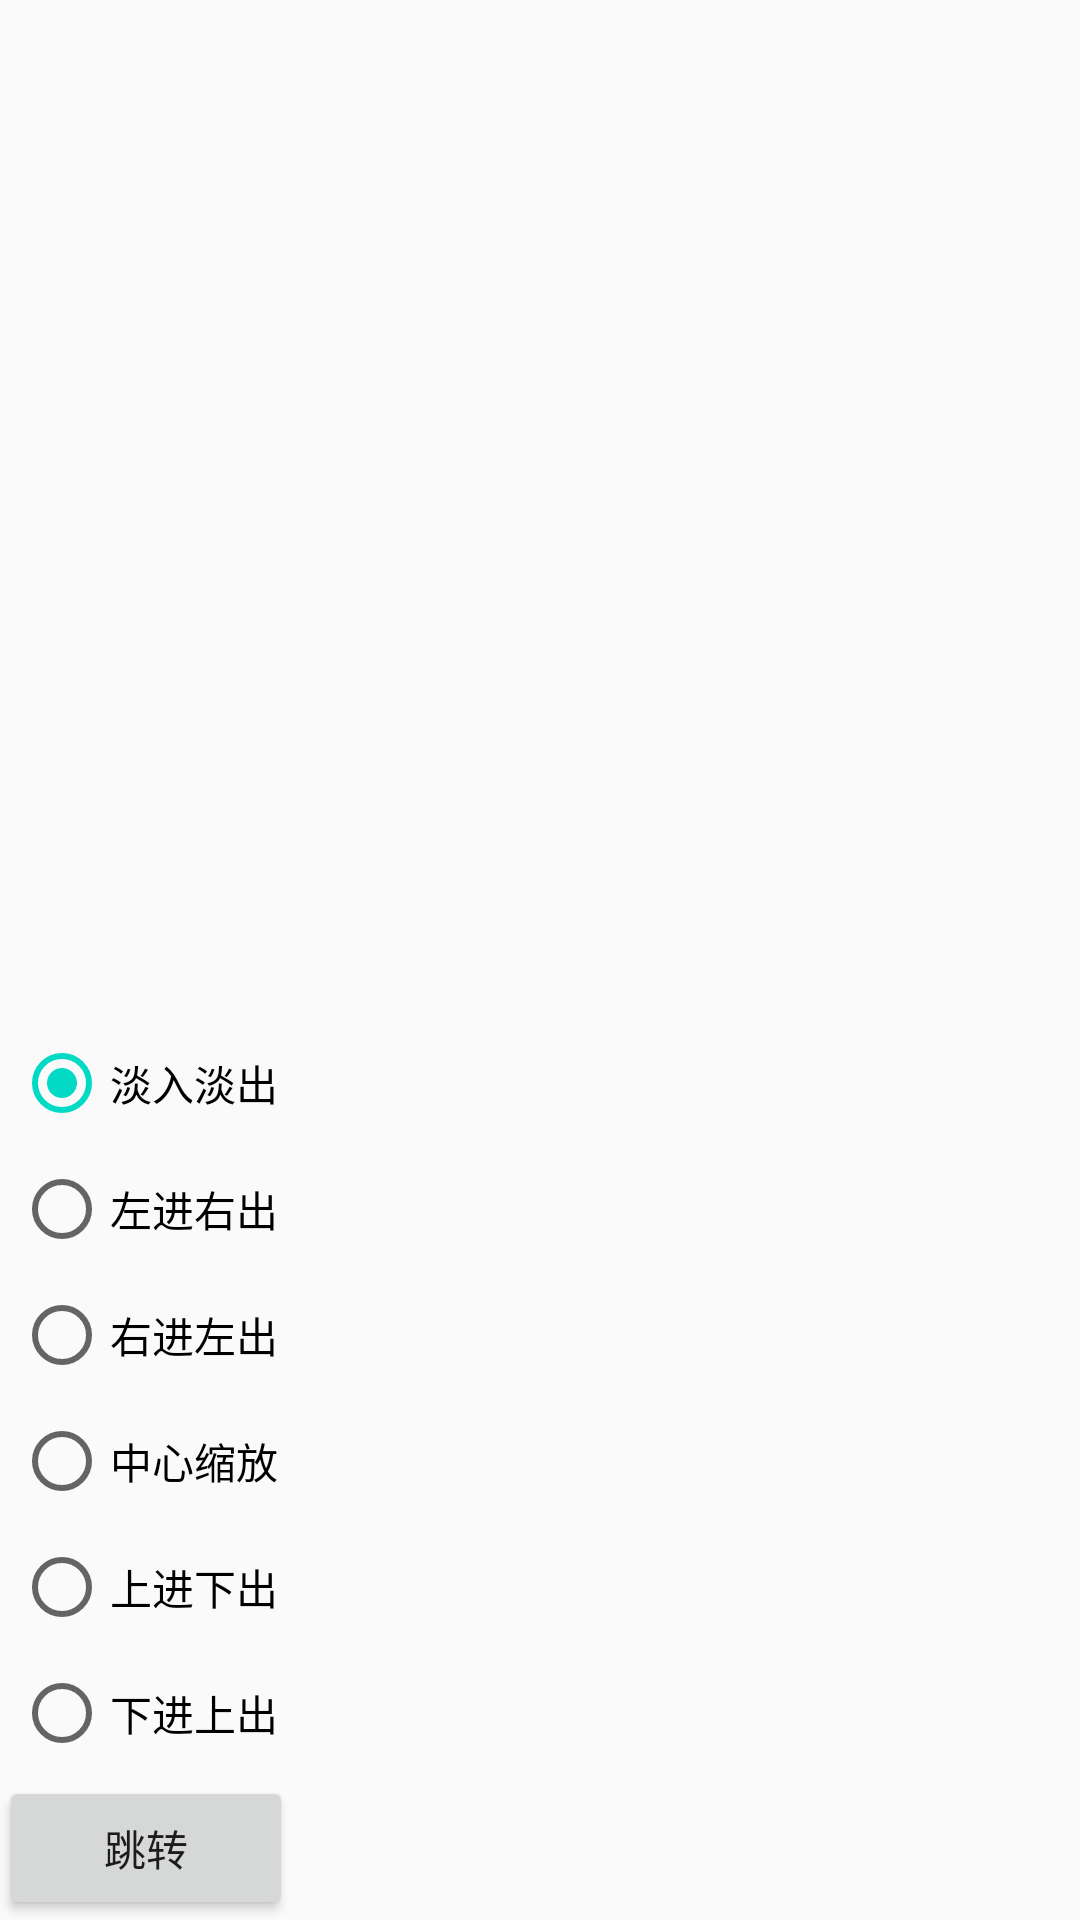

Layout XML and referenced resources for this Android screen:
<!-- AndroidManifest.xml: application theme AppTheme -->
<!-- res/layout/activity_main.xml -->
<?xml version="1.0" encoding="utf-8"?>
<RelativeLayout xmlns:android="http://schemas.android.com/apk/res/android"
    xmlns:tools="http://schemas.android.com/tools"
    android:layout_width="match_parent"
    android:layout_height="match_parent"
    android:paddingBottom="@dimen/activity_vertical_margin"
    android:paddingLeft="@dimen/activity_horizontal_margin"
    android:paddingRight="@dimen/activity_horizontal_margin"
    android:paddingTop="@dimen/activity_vertical_margin"
    tools:context="com.brioal.pendingtranslationtest.MainActivity">


    <LinearLayout
        android:layout_width="wrap_content"
        android:layout_height="wrap_content"
        android:layout_alignParentBottom="true"
        android:orientation="vertical">

        <RadioGroup
            android:id="@+id/group"
            android:layout_width="match_parent"
            android:layout_height="match_parent"
            android:orientation="vertical">

            <RadioButton
                android:id="@+id/radio_one"
                style="@style/radiobutton"
                android:checked="true"
                android:text="淡入淡出" />

            <RadioButton
                android:id="@+id/radio_two"
                style="@style/radiobutton"
                android:text="左进右出" />

            <RadioButton
                android:id="@+id/radio_three"
                style="@style/radiobutton"
                android:text="右进左出" />

            <RadioButton
                android:id="@+id/radio_four"
                style="@style/radiobutton"
                android:text="中心缩放" />

            <RadioButton
                android:id="@+id/radio_five"
                style="@style/radiobutton"
                android:text="上进下出" />

            <RadioButton
                android:id="@+id/radio_six"
                style="@style/radiobutton"
                android:text="下进上出" />

        </RadioGroup>

        <Button
            android:id="@+id/btn_trans"
            android:layout_width="match_parent"
            android:layout_height="wrap_content"
            android:text="跳转"
            android:textAllCaps="false" />

    </LinearLayout>
</RelativeLayout>
<!-- resources referenced by this layout -->
<resources>
  <style name="radiobutton">
          <item name="android:layout_margin">5dp</item>
          <item name="android:layout_width">wrap_content</item>
          <item name="android:layout_height">wrap_content</item>
      </style>
  <style name="AppTheme" parent="Theme.AppCompat.Light.DarkActionBar">
          
          <item name="colorPrimary">@color/colorPrimary</item>
          <item name="colorPrimaryDark">@color/colorPrimaryDark</item>
          <item name="colorAccent">@color/colorAccent</item>
      </style>
  <!-- not gathered from this repository: default colours our renderer supplied (Android Studio template values) -->
  <color name="colorPrimary">#FF6200EE</color>
  <color name="colorPrimaryDark">#FF3700B3</color>
  <color name="colorAccent">#FF03DAC5</color>
</resources>
